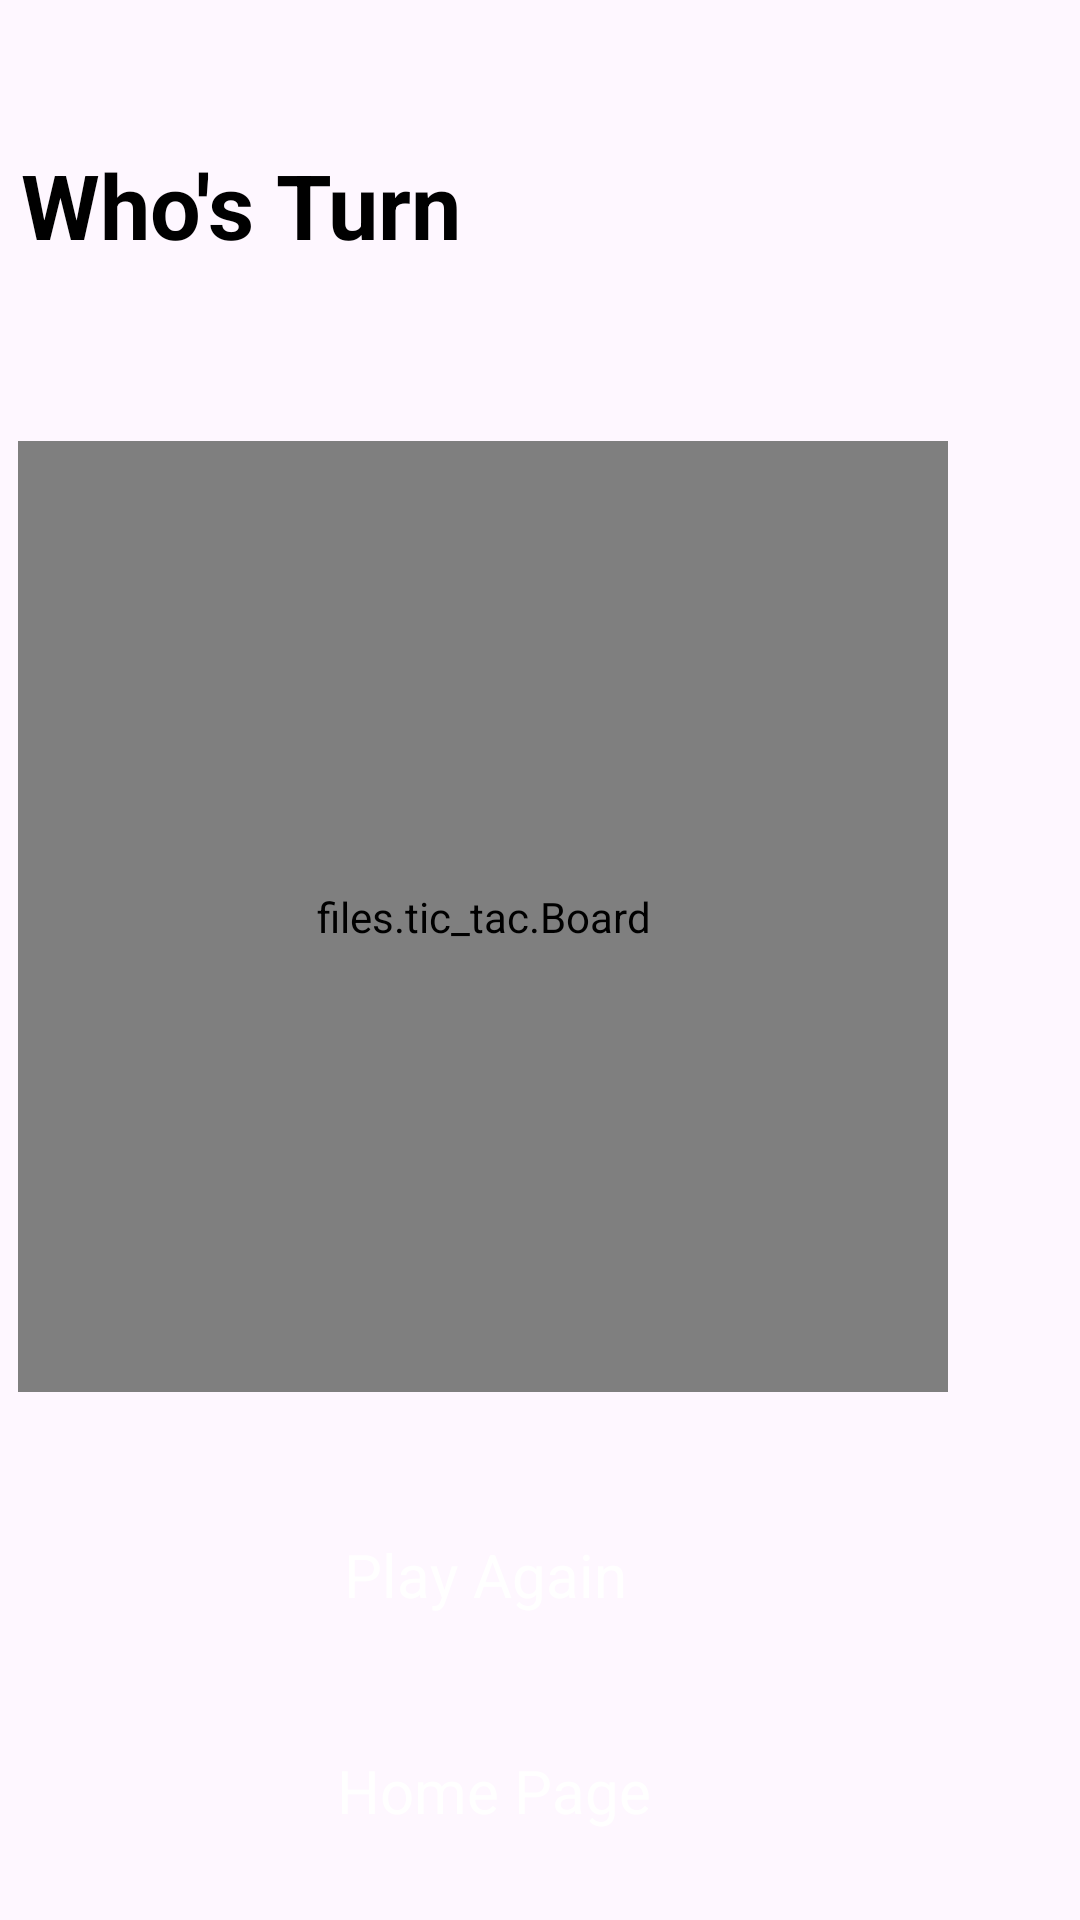

Here is an Android app screen rendered from its layout file. Give the layout XML and the strings, colors and styles it references.
<!-- AndroidManifest.xml: application theme Theme.Tic_Tac -->
<!-- res/layout/game.xml -->
<?xml version="1.0" encoding="utf-8"?>
<androidx.constraintlayout.widget.ConstraintLayout xmlns:android="http://schemas.android.com/apk/res/android"
    xmlns:app="http://schemas.android.com/apk/res-auto"
    xmlns:tools="http://schemas.android.com/tools"
    android:layout_width="match_parent"
    android:layout_height="match_parent"
    xmlns:custom="http://schemas.android.com/apk/res-auto"
    >

    <TextView
        android:id="@+id/displayTurn"
        android:layout_width="346dp"
        android:layout_height="75dp"
        android:layout_alignParentTop="true"
        android:layout_alignParentEnd="true"
        android:layout_centerHorizontal="true"
        android:layout_marginTop="48dp"
        android:background="@color/blue"
        android:hint="@string/who_s_turn"
        android:textColor="@color/black"
        android:textColorHint="@color/black"
        android:textSize="30sp"
        android:textStyle="bold"
        app:layout_constraintEnd_toEndOf="parent"
        app:layout_constraintStart_toStartOf="parent"
        app:layout_constraintTop_toTopOf="parent" />

    <files.tic_tac.Board
        android:id="@+id/ticTacBoard"
        custom:OColor="#3DF36B"
        custom:WinningLineColor="#FF0000"
        custom:XColor="#0FA08B"
        custom:boardColor="#2196F3"
        android:layout_width="310dp"
        android:layout_height="317dp"
        android:layout_alignParentEnd="true"
        android:layout_centerHorizontal="true"

        android:layout_marginTop="24dp"
        android:layout_marginEnd="41dp"
        app:layout_constraintEnd_toEndOf="@+id/displayTurn"
        app:layout_constraintHorizontal_bias="0.219"
        app:layout_constraintStart_toStartOf="@+id/displayTurn"
        app:layout_constraintTop_toBottomOf="@+id/displayTurn"


        />

    <TextView
        android:id="@+id/homeButton"
        android:layout_width="330dp"
        android:layout_height="46dp"
        android:layout_below="@id/ticTacBoard"
        android:layout_alignParentStart="true"
        android:layout_alignParentEnd="true"
        android:layout_centerInParent="true"
        android:layout_centerVertical="true"
        android:layout_marginTop="24dp"
        android:background="@drawable/blue_button"
        android:clickable="true"
        android:focusable="true"
        android:gravity="center"
        android:onClick="homePress"
        android:text="@string/home_page"
        android:textColor="@color/white"
        android:textSize="20sp"
        app:layout_constraintEnd_toEndOf="@+id/playAgainButton"
        app:layout_constraintHorizontal_bias="1.0"
        app:layout_constraintStart_toStartOf="@+id/playAgainButton"
        app:layout_constraintTop_toBottomOf="@+id/playAgainButton" />

    <TextView
        android:id="@+id/playAgainButton"
        android:layout_width="335dp"
        android:layout_height="50dp"
        android:layout_below="@id/ticTacBoard"
        android:layout_alignParentStart="true"
        android:layout_alignParentEnd="true"
        android:layout_centerInParent="true"
        android:layout_marginTop="36dp"
        android:background="@drawable/blue_button"
        android:clickable="true"
        android:focusable="true"
        android:gravity="center"
        android:text="@string/play_again"
        android:onClick="playAgainPress"
        android:textColor="@color/white"
        android:textSize="20sp"
        app:layout_constraintEnd_toEndOf="@+id/ticTacBoard"
        app:layout_constraintHorizontal_bias="0.48"
        app:layout_constraintStart_toStartOf="@+id/ticTacBoard"
        app:layout_constraintTop_toBottomOf="@+id/ticTacBoard"
         />


</androidx.constraintlayout.widget.ConstraintLayout>
<!-- resources referenced by this layout -->
<resources>
  <string name="home_page">Home Page</string>
  <string name="play_again">Play Again</string>&gt;
  <string name="who_s_turn">Who\'s Turn</string>
  <style name="Theme.Tic_Tac" parent="Base.Theme.Tic_Tac" />
  <style name="Base.Theme.Tic_Tac" parent="Theme.Material3.DayNight.NoActionBar">
          
          
      </style>
  <!-- not gathered from this repository: default colours our renderer supplied (Android Studio template values) -->
  <color name="black">#FF000000</color>
  <color name="white">#FFFFFFFF</color>
</resources>
